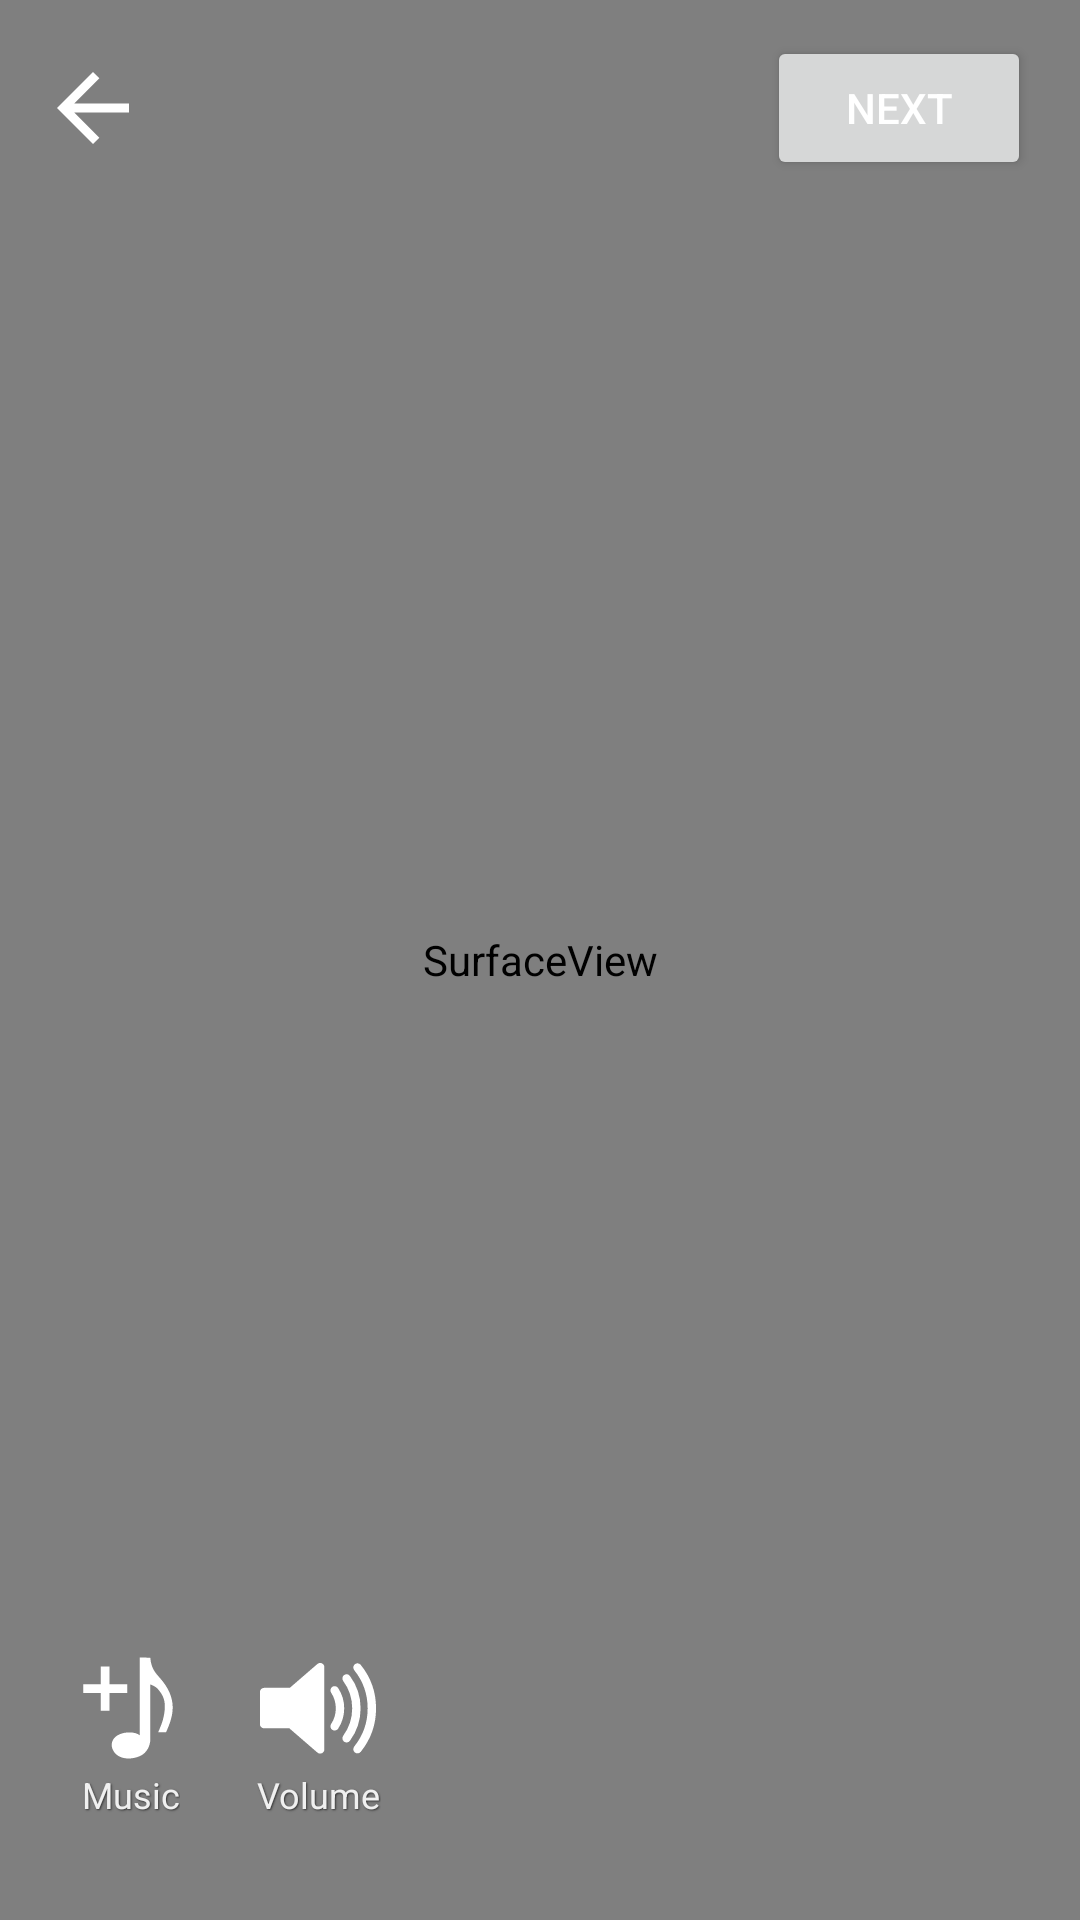

Produce the Android XML layout that renders to this screen, including the resource entries it uses.
<!-- AndroidManifest.xml: application theme AppTheme -->
<!-- res/layout/playback_fragment.xml -->
<?xml version="1.0" encoding="utf-8"?>
<androidx.constraintlayout.widget.ConstraintLayout android:id="@+id/music_picker_fragment_container" android:tag="layout/playback_fragment_0" android:background="#ff000000" android:focusable="true" android:clickable="true" android:layout_width="fill_parent" android:layout_height="fill_parent"
  xmlns:android="http://schemas.android.com/apk/res/android" xmlns:app="http://schemas.android.com/apk/res-auto">

    <SurfaceView
        android:id="@+id/playback_glsurface_view"
        android:layout_width="fill_parent"
        android:layout_height="fill_parent"
        app:layout_constraintBottom_toBottomOf="parent"
        app:layout_constraintEnd_toEndOf="parent"
        app:layout_constraintStart_toStartOf="parent"
        app:layout_constraintTop_toTopOf="parent" />

    <androidx.constraintlayout.widget.ConstraintLayout
        android:id="@+id/constraintLayout"
        android:layout_width="fill_parent"
        android:layout_height="fill_parent"
        app:layout_constraintBottom_toTopOf="parent"
        app:layout_constraintLeft_toLeftOf="parent"
        app:layout_constraintRight_toRightOf="parent"
        app:layout_constraintTop_toTopOf="parent">

        <androidx.appcompat.widget.AppCompatImageView
            android:id="@+id/back_icon"
            android:layout_width="wrap_content"
            android:layout_height="wrap_content"
            app:layout_constraintBottom_toBottomOf="parent"
            app:layout_constraintHorizontal_bias="0.04"
            app:layout_constraintLeft_toLeftOf="parent"
            app:layout_constraintRight_toRightOf="parent"
            app:layout_constraintTop_toTopOf="parent"
            app:layout_constraintVertical_bias="0.029999971"
            app:srcCompat="@drawable/back_icon" />

        <androidx.appcompat.widget.AppCompatButton
            android:id="@+id/next_icon"
            android:layout_width="wrap_content"
            android:layout_height="wrap_content"
            android:text="Next"
            android:textColor="@android:color/white"
            android:theme="@style/ColoredButton"
            app:layout_constraintBottom_toBottomOf="parent"
            app:layout_constraintHorizontal_bias="0.94"
            app:layout_constraintLeft_toLeftOf="parent"
            app:layout_constraintRight_toRightOf="parent"
            app:layout_constraintTop_toTopOf="parent"
            app:layout_constraintVertical_bias="0.01999998" />

        <LinearLayout
            android:id="@+id/add_music_layout"
            android:layout_width="wrap_content"
            android:layout_height="wrap_content"
            android:layout_margin="10.0dip"
            android:layout_marginTop="10.0dip"
            android:background="@android:color/transparent"
            android:gravity="center"
            android:orientation="vertical"
            app:layout_constraintBottom_toBottomOf="parent"
            app:layout_constraintHorizontal_bias="0.04"
            app:layout_constraintLeft_toLeftOf="parent"
            app:layout_constraintRight_toRightOf="parent"
            app:layout_constraintTop_toTopOf="parent"
            app:layout_constraintVertical_bias="0.96">

            <androidx.appcompat.widget.AppCompatImageView
                android:id="@+id/add_music"
                android:layout_width="wrap_content"
                android:layout_height="wrap_content"
                app:srcCompat="@drawable/add_music" />

            <androidx.appcompat.widget.AppCompatTextView
                style="@style/InfoOverlayText"
                android:layout_width="wrap_content"
                android:layout_height="wrap_content"
                android:layout_margin="0.0dip"
                android:text="Music"
                android:textSize="12.0dip" />
        </LinearLayout>

        <LinearLayout
            android:id="@+id/volume_layout"
            android:layout_width="wrap_content"
            android:layout_height="wrap_content"
            android:layout_margin="10.0dip"
            android:layout_marginTop="10.0dip"
            android:background="@android:color/transparent"
            android:gravity="center"
            android:orientation="vertical"
            app:layout_constraintBottom_toBottomOf="parent"
            app:layout_constraintHorizontal_bias="0.25"
            app:layout_constraintLeft_toLeftOf="parent"
            app:layout_constraintRight_toRightOf="parent"
            app:layout_constraintTop_toTopOf="parent"
            app:layout_constraintVertical_bias="0.96">

            <androidx.appcompat.widget.AppCompatImageView
                android:id="@+id/volume"
                android:layout_width="wrap_content"
                android:layout_height="wrap_content"
                app:srcCompat="@drawable/volume_icon" />

            <androidx.appcompat.widget.AppCompatTextView
                style="@style/InfoOverlayText"
                android:layout_width="wrap_content"
                android:layout_height="wrap_content"
                android:layout_margin="0.0dip"
                android:text="Volume"
                android:textSize="12.0dip" />
        </LinearLayout>

    </androidx.constraintlayout.widget.ConstraintLayout>
</androidx.constraintlayout.widget.ConstraintLayout>
<!-- resources referenced by this layout -->
<resources>
  <!-- drawable add_music (drawable) -->
  <?xml version="1.0" encoding="utf-8"?>
  <vector android:height="42.0dip" android:width="42.0dip" android:viewportWidth="24.0" android:viewportHeight="24.0"
    xmlns:android="http://schemas.android.com/apk/res/android">
      <path android:fillColor="#ff000000" android:pathData="m14.9526,15.1891l0,0.0979c-0.0049,-0.0043 -0.0145,-0.0049 -0.023,-0.0014 -0.0104,0.0044 -0.0151,0.0134 -0.012,0.0208 0.0031,0.0073 0.0129,0.0102 0.0233,0.0058 0.0099,-0.0042 0.0167,-0.0134 0.0147,-0.0207l0,-0.0686c0.0053,0.0009 0.0103,0.0037 0.0141,0.0075 0.0072,0.0074 0.0119,0.0186 0.0097,0.031 -0.0016,0.009 -0.0045,0.0146 -0.0074,0.0217l0.0021,-0.0002c0.0041,-0.0094 0.011,-0.0226 0.0092,-0.0365 -0.0017,-0.0129 -0.0106,-0.0218 -0.0165,-0.0291 -0.006,-0.0075 -0.0105,-0.0124 -0.0117,-0.0282z" />
      <path android:fillColor="#ffffffff" android:pathData="m6.6294,4.2906v3.36h-3.36v1.68h3.36v3.36h1.68V9.3306h3.36v-1.68H8.3094v-3.36zM14.0607,2.5832V17.3983c-0.746,-0.6545 -2.5648,-0.7477 -3.8451,-0.2069 -1.5706,0.6635 -1.8077,2.0963 -1.2048,3.1405 1.0141,1.7565 3.4106,1.7223 4.9813,1.0588 1.4971,-0.6324 2.0718,-2.0779 2.0686,-3.3023V7.7051c1,0.3833 1.2104,0.5978 1.6622,1.1417 1.1861,1.4278 1.2779,2.8126 0.9404,4.6956 -0.2433,1.3573 -0.6772,2.2112 -1.1127,3.2901l1.5102,-0.0331c0.6261,-1.4158 1.4857,-3.4188 1.2144,-5.5191C20.0236,9.3332 19.1092,7.9774 18.2272,6.8763 17.315,5.7374 16.2288,4.9932 16.0607,2.6034Z" android:strokeColor="#00000000" android:strokeWidth="0.84000003" android:strokeLineCap="butt" android:strokeLineJoin="miter" android:strokeAlpha="1.0" android:fillAlpha="1.0" />
  </vector>
  <!-- drawable back_icon (drawable) -->
  <vector
      android:height="36dp"
      android:tint="#FFFFFF"
      android:viewportHeight="24.0"
      android:viewportWidth="24.0"
      android:width="36dp"
      xmlns:android="http://schemas.android.com/apk/res/android">
  
      <path
          android:fillColor="#fafbfc"
          android:pathData="M20,11H7.83l5.59,-5.59L12,4l-8,8 8,8 1.41,-1.41L7.83,13H20v-2z"/>
  </vector>
  <!-- drawable volume_icon (drawable) -->
  <?xml version="1.0" encoding="utf-8"?>
  <vector android:height="42.0dip" android:width="42.0dip" android:viewportWidth="75.0" android:viewportHeight="75.0"
    xmlns:android="http://schemas.android.com/apk/res/android">
      <path android:fillColor="#ffffffff" android:pathData="M39.389,13.769L22.235,28.606L6,28.606L6,47.699L21.989,47.699L39.389,62.75L39.389,13.769z" android:strokeColor="#ffffffff" android:strokeWidth="5.0" android:strokeLineJoin="round" android:strokeAlpha="1.0" android:fillAlpha="1.0" />
      <path android:fillColor="#00000000" android:pathData="M48,27.6a19.5,19.5 0,0 1,0 21.4M55.1,20.5a30,30 0,0 1,0 35.6M61.6,14a38.8,38.8 0,0 1,0 48.6" android:strokeColor="#ffffffff" android:strokeWidth="5.0" android:strokeLineCap="round" android:strokeAlpha="1.0" />
  </vector>
  <style name="InfoOverlayText">
          <item name="android:textSize">12.0sp</item>
          <item name="android:textColor">#fff0f0f0</item>
          <item name="android:paddingLeft">4.0px</item>
          <item name="android:paddingBottom">4.0px</item>
          <item name="android:shadowColor">#ff333333</item>
          <item name="android:shadowDx">1.0</item>
          <item name="android:shadowDy">1.0</item>
          <item name="android:shadowRadius">1.0</item>
      </style>
  <style name="AppTheme" parent="@style/Theme.AppCompat.Light.NoActionBar">
          <item name="android:windowNoTitle">true</item>
          <item name="android:windowActionBar">false</item>
          <item name="colorAccent">@color/colorAccent</item>
          <item name="colorPrimary">@color/colorPrimary</item>
          <item name="colorPrimaryDark">@color/colorPrimaryDark</item>
      </style>
  <color name="colorAccent">#ffd81b60</color>
  <color name="colorPrimary">#ff008577</color>
  <color name="colorPrimaryDark">#ff00574b</color>
</resources>
